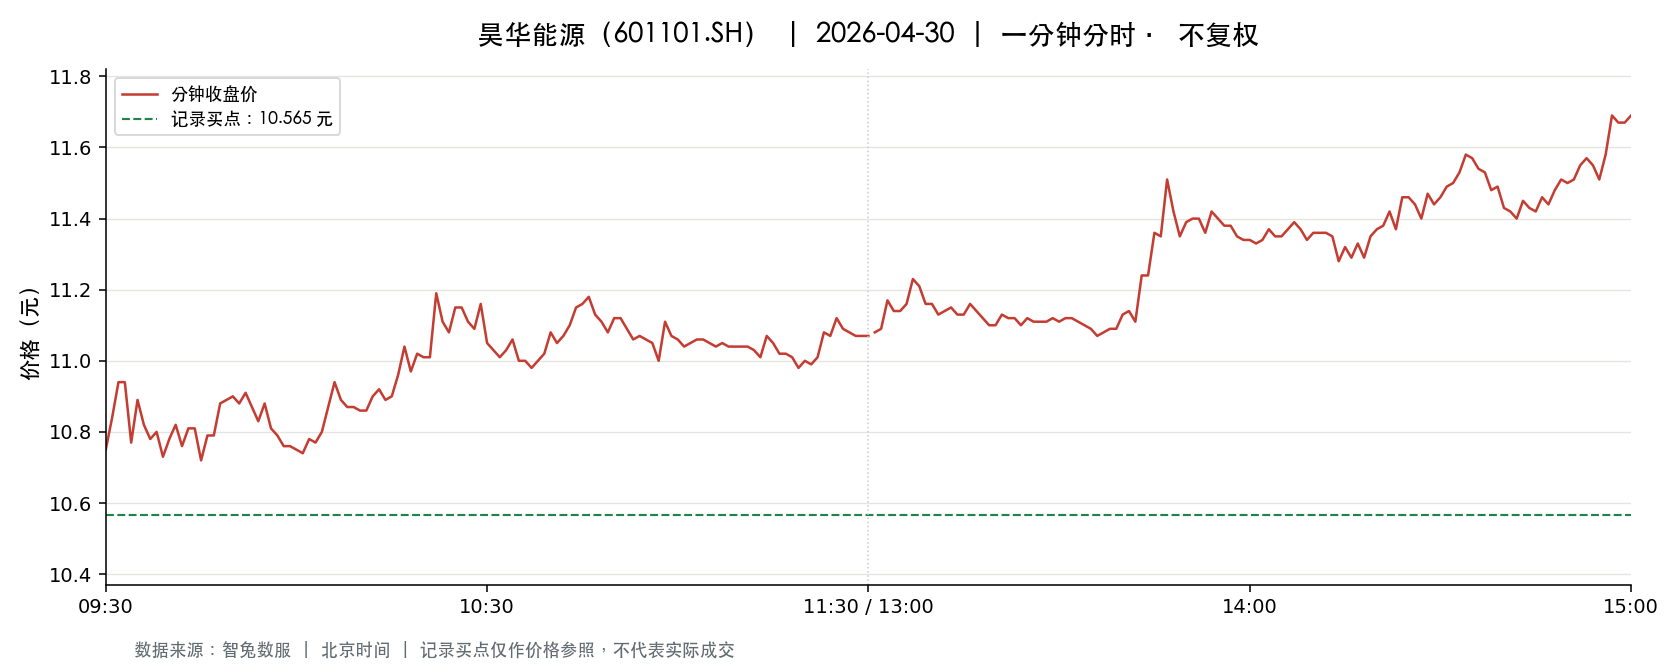

Data behind this chart, as committed beside it:
t, o, h, l, c, v, a, pc, sf
2026-04-30 09:30:00, 10.75, 10.75, 10.75, 10.75, 6450, 6934223, 10.94, 0.0
2026-04-30 09:31:00, 10.78, 10.88, 10.72, 10.84, 15860, 17129272, 10.75, 0.0
2026-04-30 09:32:00, 10.84, 11.0, 10.84, 10.94, 17620, 19246486, 10.84, 0.0
2026-04-30 09:33:00, 10.97, 11.04, 10.94, 10.94, 11415, 12543752, 10.94, 0.0
2026-04-30 09:34:00, 10.95, 10.95, 10.77, 10.77, 5586, 6059738, 10.94, 0.0
2026-04-30 09:35:00, 10.77, 10.91, 10.77, 10.89, 9116, 9890091, 10.77, 0.0
2026-04-30 09:36:00, 10.89, 10.89, 10.81, 10.82, 5428, 5881048, 10.89, 0.0
2026-04-30 09:37:00, 10.82, 10.82, 10.78, 10.78, 6428, 6939915, 10.82, 0.0
2026-04-30 09:38:00, 10.78, 10.82, 10.78, 10.8, 6270, 6773878, 10.78, 0.0
2026-04-30 09:39:00, 10.79, 10.79, 10.73, 10.73, 11928, 12831344, 10.8, 0.0
2026-04-30 09:40:00, 10.75, 10.78, 10.71, 10.78, 8531, 9158133, 10.73, 0.0
2026-04-30 09:41:00, 10.78, 10.82, 10.77, 10.82, 5385, 5814196, 10.78, 0.0
2026-04-30 09:42:00, 10.81, 10.85, 10.76, 10.76, 4013, 4341112, 10.82, 0.0
2026-04-30 09:43:00, 10.76, 10.81, 10.76, 10.81, 5462, 5888740, 10.76, 0.0
2026-04-30 09:44:00, 10.8, 10.83, 10.79, 10.81, 3365, 3638250, 10.81, 0.0
2026-04-30 09:45:00, 10.8, 10.8, 10.72, 10.72, 4436, 4768535, 10.81, 0.0
2026-04-30 09:46:00, 10.72, 10.79, 10.72, 10.79, 5628, 6060106, 10.72, 0.0
2026-04-30 09:47:00, 10.77, 10.8, 10.77, 10.79, 3757, 4054539, 10.79, 0.0
2026-04-30 09:48:00, 10.79, 10.88, 10.78, 10.88, 4152, 4496263, 10.79, 0.0
2026-04-30 09:49:00, 10.88, 10.9, 10.86, 10.89, 3857, 4200530, 10.88, 0.0
2026-04-30 09:50:00, 10.89, 10.91, 10.89, 10.9, 1415, 1542341, 10.89, 0.0
2026-04-30 09:51:00, 10.89, 10.9, 10.86, 10.88, 3684, 4008020, 10.9, 0.0
2026-04-30 09:52:00, 10.89, 10.91, 10.89, 10.91, 2868, 3126051, 10.88, 0.0
2026-04-30 09:53:00, 10.9, 10.9, 10.86, 10.87, 1953, 2125613, 10.91, 0.0
2026-04-30 09:54:00, 10.86, 10.86, 10.83, 10.83, 1628, 1765676, 10.87, 0.0
2026-04-30 09:55:00, 10.83, 10.88, 10.83, 10.88, 1379, 1496925, 10.83, 0.0
2026-04-30 09:56:00, 10.88, 10.88, 10.81, 10.81, 1514, 1642711, 10.88, 0.0
2026-04-30 09:57:00, 10.81, 10.82, 10.79, 10.79, 4812, 5196762, 10.81, 0.0
2026-04-30 09:58:00, 10.78, 10.79, 10.76, 10.76, 1769, 1906296, 10.79, 0.0
2026-04-30 09:59:00, 10.77, 10.78, 10.73, 10.76, 6903, 7423402, 10.76, 0.0
2026-04-30 10:00:00, 10.76, 10.77, 10.74, 10.75, 2148, 2311783, 10.76, 0.0
2026-04-30 10:01:00, 10.75, 10.78, 10.74, 10.74, 2676, 2879323, 10.75, 0.0
2026-04-30 10:02:00, 10.74, 10.78, 10.74, 10.78, 2802, 3013774, 10.74, 0.0
2026-04-30 10:03:00, 10.78, 10.78, 10.75, 10.77, 2214, 2382688, 10.78, 0.0
2026-04-30 10:04:00, 10.77, 10.81, 10.77, 10.8, 1609, 1736696, 10.77, 0.0
2026-04-30 10:05:00, 10.8, 10.87, 10.8, 10.87, 2070, 2243478, 10.8, 0.0
2026-04-30 10:06:00, 10.88, 10.94, 10.87, 10.94, 4489, 4901779, 10.87, 0.0
2026-04-30 10:07:00, 10.94, 10.94, 10.88, 10.89, 3895, 4252869, 10.94, 0.0
2026-04-30 10:08:00, 10.9, 10.9, 10.86, 10.87, 2328, 2532903, 10.89, 0.0
2026-04-30 10:09:00, 10.87, 10.88, 10.86, 10.87, 1456, 1582134, 10.87, 0.0
2026-04-30 10:10:00, 10.87, 10.88, 10.84, 10.86, 1736, 1886018, 10.87, 0.0
2026-04-30 10:11:00, 10.87, 10.88, 10.84, 10.86, 2993, 3251325, 10.86, 0.0
2026-04-30 10:12:00, 10.86, 10.9, 10.86, 10.9, 2235, 2431141, 10.86, 0.0
2026-04-30 10:13:00, 10.9, 10.92, 10.9, 10.92, 2003, 2185310, 10.9, 0.0
2026-04-30 10:14:00, 10.92, 10.92, 10.88, 10.89, 1501, 1636989, 10.92, 0.0
2026-04-30 10:15:00, 10.89, 10.9, 10.87, 10.9, 2483, 2703024, 10.89, 0.0
2026-04-30 10:16:00, 10.91, 10.97, 10.91, 10.96, 4715, 5158122, 10.9, 0.0
2026-04-30 10:17:00, 10.96, 11.08, 10.96, 11.04, 10336, 11397921, 10.96, 0.0
2026-04-30 10:18:00, 11.04, 11.04, 10.97, 10.97, 3880, 4268296, 11.04, 0.0
2026-04-30 10:19:00, 10.98, 11.03, 10.98, 11.02, 5505, 6064123, 10.97, 0.0
2026-04-30 10:20:00, 11.03, 11.03, 10.98, 11.01, 3010, 3316028, 11.02, 0.0
2026-04-30 10:21:00, 11.02, 11.02, 10.98, 11.01, 2783, 3062500, 11.01, 0.0
2026-04-30 10:22:00, 11.02, 11.21, 11.02, 11.19, 17413, 19397971, 11.01, 0.0
2026-04-30 10:23:00, 11.15, 11.17, 11.1, 11.11, 12206, 13603049, 11.19, 0.0
2026-04-30 10:24:00, 11.1, 11.11, 11.03, 11.08, 5948, 6590075, 11.11, 0.0
2026-04-30 10:25:00, 11.06, 11.19, 11.04, 11.15, 8645, 9630723, 11.08, 0.0
2026-04-30 10:26:00, 11.14, 11.17, 11.09, 11.15, 7948, 8845178, 11.15, 0.0
2026-04-30 10:27:00, 11.15, 11.15, 11.1, 11.11, 5080, 5658334, 11.15, 0.0
2026-04-30 10:28:00, 11.11, 11.11, 11.08, 11.09, 2574, 2856677, 11.11, 0.0
2026-04-30 10:29:00, 11.08, 11.17, 11.08, 11.16, 2613, 2912350, 11.09, 0.0
... 181 more rows
